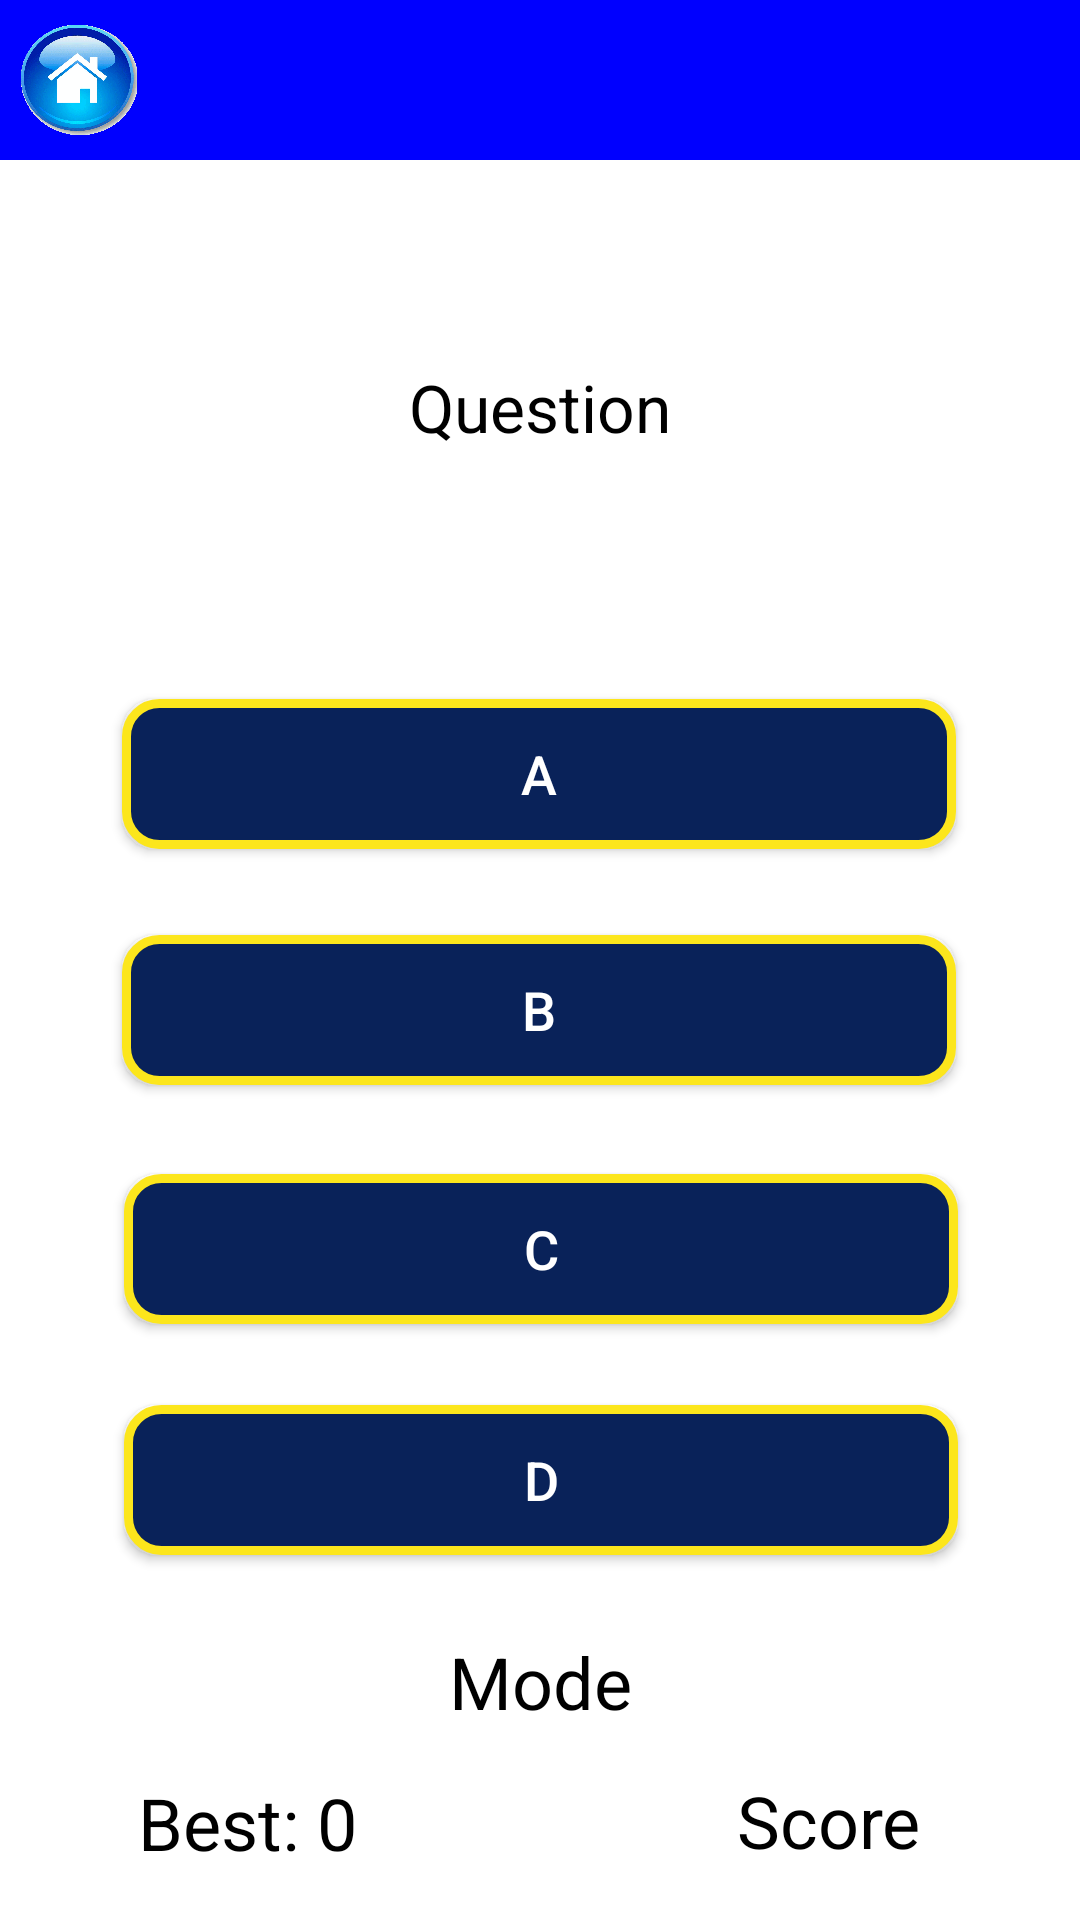

Reconstruct the res/layout file that produces this screen, plus the resources it refers to.
<!-- AndroidManifest.xml: application theme AppTheme -->
<!-- res/layout/activity_game_screen_small.xml -->
<?xml version="1.0" encoding="utf-8"?>

<androidx.constraintlayout.widget.ConstraintLayout xmlns:android="http://schemas.android.com/apk/res/android"
    xmlns:app="http://schemas.android.com/apk/res-auto"
    xmlns:tools="http://schemas.android.com/tools"
    android:layout_width="match_parent"
    android:layout_height="match_parent"
    android:background="?backgroundColour"
    tools:context=".view.GameScreen">

    <TextView
        android:id="@+id/lblGameTitle"
        style="?screenView"
        android:background="?screenBackgroundColour"
        android:textColor="?screenTextColour"
        app:layout_constraintBottom_toBottomOf="parent"
        app:layout_constraintEnd_toEndOf="parent"
        app:layout_constraintHorizontal_bias="0.0"
        app:layout_constraintStart_toStartOf="parent"
        app:layout_constraintTop_toTopOf="parent"
        app:layout_constraintVertical_bias="0.0" />

    <ImageButton
        android:contentDescription="@string/home_button"
        android:id="@+id/btnHome"
        android:layout_width="40dp"
        android:layout_height="40dp"
        android:adjustViewBounds="true"
        android:background="@drawable/home_button_highlight"
        android:cropToPadding="true"
        android:scaleType="fitCenter"
        app:layout_constraintBottom_toBottomOf="parent"
        app:layout_constraintEnd_toEndOf="parent"
        app:layout_constraintHorizontal_bias="0.018"
        app:layout_constraintStart_toStartOf="parent"
        app:layout_constraintTop_toTopOf="parent"
        app:layout_constraintVertical_bias="0.01" />

    <ImageButton
        android:contentDescription="@string/pause_button"
        android:id="@+id/btnPause"
        android:layout_width="40dp"
        android:layout_height="40dp"
        android:adjustViewBounds="true"
        android:background="@drawable/pause_button_highlight"
        android:cropToPadding="true"
        android:scaleType="fitCenter"
        app:layout_constraintBottom_toBottomOf="parent"
        app:layout_constraintEnd_toEndOf="parent"
        app:layout_constraintHorizontal_bias="0.980"
        app:layout_constraintStart_toStartOf="parent"
        app:layout_constraintTop_toTopOf="parent"
        app:layout_constraintVertical_bias="0.01" />

    <TextView
        android:id="@+id/tvQuestionText"
        style="?questionTextView"
        android:textSize="22sp"
        app:layout_constraintBottom_toBottomOf="parent"
        app:layout_constraintEnd_toEndOf="parent"
        app:layout_constraintStart_toStartOf="parent"
        app:layout_constraintTop_toTopOf="parent"
        app:layout_constraintVertical_bias="0.198" />

    <Button
        android:id="@+id/btnA"
        style="?gameScreenButtonTheme"
        android:layout_width="278dp"
        android:layout_height="50dp"
        android:text="?gameOptionA"
        android:textColor="?gameOptionsTextColour"
        android:textSize="18sp"
        app:layout_constraintBottom_toBottomOf="parent"
        app:layout_constraintEnd_toEndOf="parent"
        app:layout_constraintHorizontal_bias="0.494"
        app:layout_constraintStart_toStartOf="parent"
        app:layout_constraintTop_toTopOf="parent"
        app:layout_constraintVertical_bias="0.395" />

    <Button
        android:id="@+id/btnB"
        style="?gameScreenButtonTheme"
        android:layout_width="278dp"
        android:layout_height="50dp"
        android:text="?gameOptionB"
        android:textColor="?gameOptionsTextColour"
        android:textSize="18sp"
        app:layout_constraintBottom_toBottomOf="parent"
        app:layout_constraintEnd_toEndOf="parent"
        app:layout_constraintHorizontal_bias="0.494"
        app:layout_constraintStart_toStartOf="parent"
        app:layout_constraintTop_toTopOf="parent"
        app:layout_constraintVertical_bias="0.528" />

    <Button
        android:id="@+id/btnC"
        style="?gameScreenButtonTheme"
        android:layout_width="278dp"
        android:layout_height="50dp"
        android:text="?gameOptionC"
        android:textColor="?gameOptionsTextColour"
        android:textSize="18sp"
        app:layout_constraintBottom_toBottomOf="parent"
        app:layout_constraintEnd_toEndOf="parent"
        app:layout_constraintHorizontal_bias="0.505"
        app:layout_constraintStart_toStartOf="parent"
        app:layout_constraintTop_toTopOf="parent"
        app:layout_constraintVertical_bias="0.663" />

    <Button
        android:id="@+id/btnD"
        style="?gameScreenButtonTheme"
        android:layout_width="278dp"
        android:layout_height="50dp"
        android:text="?gameOptionD"
        android:textColor="?gameOptionsTextColour"
        android:textSize="18sp"
        app:layout_constraintBottom_toBottomOf="parent"
        app:layout_constraintEnd_toEndOf="parent"
        app:layout_constraintHorizontal_bias="0.505"
        app:layout_constraintStart_toStartOf="parent"
        app:layout_constraintTop_toTopOf="parent"
        app:layout_constraintVertical_bias="0.794" />

    <TextView
        android:id="@+id/tvScore"
        style="?gameScoreTextView"
        android:textSize="24sp"
        app:layout_constraintBottom_toBottomOf="parent"
        app:layout_constraintEnd_toEndOf="parent"
        app:layout_constraintHorizontal_bias="0.822"
        app:layout_constraintStart_toStartOf="parent"
        app:layout_constraintTop_toTopOf="parent"
        app:layout_constraintVertical_bias="0.972" />

    <TextView
        android:id="@+id/tvBestScore"
        style="?gameBestScoreTextView"
        android:textSize="24sp"
        app:layout_constraintBottom_toBottomOf="parent"
        app:layout_constraintEnd_toEndOf="parent"
        app:layout_constraintHorizontal_bias="0.16"
        app:layout_constraintStart_toStartOf="parent"
        app:layout_constraintTop_toTopOf="parent"
        app:layout_constraintVertical_bias="0.973" />

    <TextView
        android:id="@+id/tvDifficultySetting"
        style="?gameDifficultySetting"
        android:textSize="24sp"
        app:layout_constraintBottom_toBottomOf="parent"
        app:layout_constraintEnd_toEndOf="parent"
        app:layout_constraintHorizontal_bias="0.501"
        app:layout_constraintStart_toStartOf="parent"
        app:layout_constraintTop_toTopOf="@+id/lblGameTitle"
        app:layout_constraintVertical_bias="0.896" />

</androidx.constraintlayout.widget.ConstraintLayout>
<!-- resources referenced by this layout -->
<resources>
  <string name="home_button">Home Button</string>
  <string name="pause_button">Pause Button</string>
  <color name="white">#FFFFFF</color>
  <color name="blue">#0000FF</color>
  <color name="customBlue">#96F6FF</color>
  <string name="start_button">Start Game!</string>
  <color name="customGreen">#96FFAD</color>
  <string name="instructions_button">Instructions</string>
  <color name="customYellow">#FFEA96</color>
  <string name="records_button">Records</string>
  <color name="customPink">#F2C4C4</color>
  <string name="about_button">About</string>
  <string name="settings_title">Theme</string>
  <string name="theme_1">Default Theme</string>
  <string name="theme_2">Dark Theme</string>
  <string name="difficulty_title">Difficulty</string>
  <color name="customTurquoise">#96FFC9</color>
  <string name="option_easy">Easy</string>
  <color name="customYellow2">#FCFF96</color>
  <string name="option_medium">Medium</string>
  <color name="customOrange">#FFC996</color>
  <string name="option_hard">Hard</string>
  <color name="customRed">#FF9696</color>
  <string name="option_very_hard">Very Hard</string>
  <string name="instructions_title">Instructions</string>
  <string name="instructions_section_1">Welcome to the General Knowledge Game!</string>
  <string name="instructions_section_2">Main Instructions</string>
  <string name="instructions_section_3">Have fun and good luck!</string>
  <style name="Instructions.Button.Theme" parent="Widget.AppCompat.Button">
          <item name="android:layout_width">139dp</item>
          <item name="android:layout_height">56dp</item>
          <item name="android:background">@drawable/custom_button</item>
      </style>
  <string name="records_title">Records</string>
  <string name="table_heading_1">Difficulty</string>
  <string name="table_heading_2">Score</string>
  <string name="easy_record">Easy</string>
  <string name="medium_record">Medium</string>
  <string name="hard_record">Hard</string>
  <string name="veryHard_record">Very Hard</string>
  <string name="reset_button">Reset</string>
  <string name="about_title">About</string>
  <string name="about_section_1">Welcome to the General Knowledge Game!</string>
  <string name="about_section_2">About text</string>
  <string name="about_section_3">\n\n\u00a9 Copyright General Knowledge Game 2019</string>
  <string name="option_a">A</string>
  <string name="option_b">B</string>
  <string name="option_c">C</string>
  <string name="option_d">D</string>
  <string name="gameOver_title">Game Over!</string>
  <style name="GameOver.Button1.Theme" parent="Widget.AppCompat.Button">
          <item name="android:layout_width">152dp</item>
          <item name="android:layout_height">59dp</item>
          <item name="android:background">@drawable/custom_button</item>
      </style>
  <style name="GameOver.Button2.Theme" parent="Widget.AppCompat.Button">
          <item name="android:layout_width">175dp</item>
          <item name="android:layout_height">59dp</item>
          <item name="android:background">@drawable/custom_button</item>
      </style>
  <color name="customBlue2">@android:color/holo_blue_light</color>
  <string name="play_again">Play Again?</string>
  <color name="customGreen2">@android:color/holo_green_light</color>
  <string name="change_difficulty">Change Difficulty</string>
  <color name="customRed2">@android:color/holo_red_light</color>
  <string name="exit_app">Exit Application</string>
  <string name="initialiseScores">0</string>
  <string name="question_text">Question</string>
  <color name="black">#000000</color>
  <string name="mode_setting">Mode</string>
  <string name="score_text">Score</string>
  <string name="best_score_text">Best: 0</string>
  <string name="final_score_label">Your Final Score:</string>
  <string name="high_score_text">NEW HIGH SCORE!</string>
  <color name="red">#FF0000</color>
  <string name="final_score">Score</string>
  <string name="message_text">Message</string>
  <color name="colorPrimaryDark">#00574B</color>
</resources>
